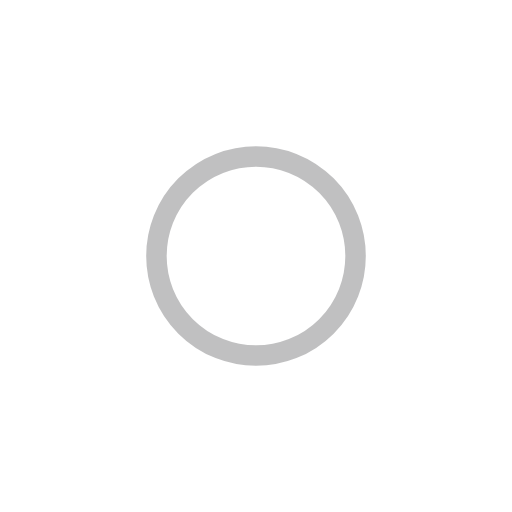
t = 0.00 s
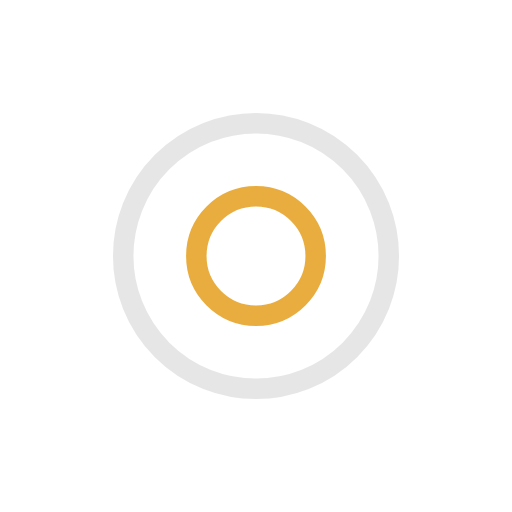
t = 0.33 s
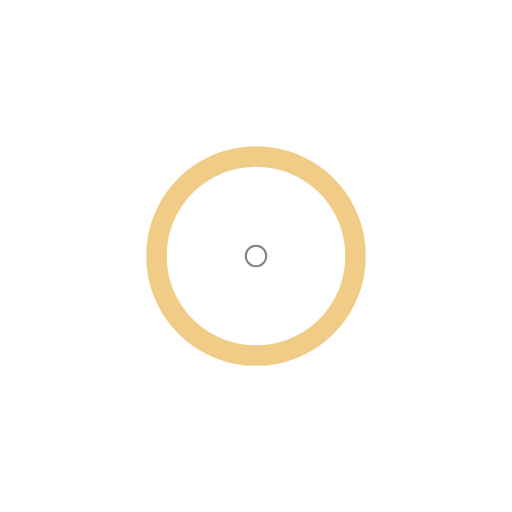
t = 0.67 s
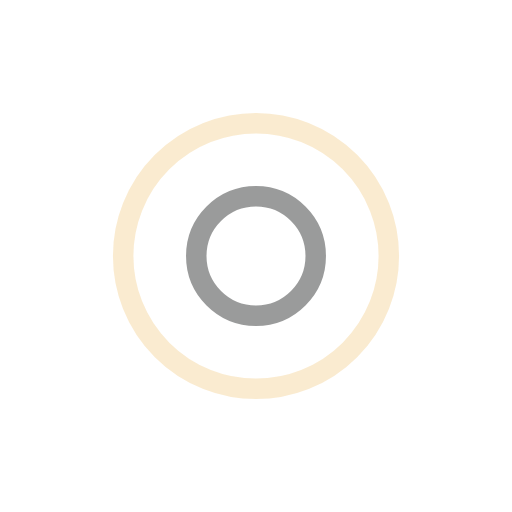
t = 1.00 s

The animated SVG that drew these frames (rendered in a browser with its animation timeline set to each time). Animation: 4 SMIL elements (animate=4); one cycle of 1.33 s, repeats indefinitely.

<?xml version="1.0" encoding="utf-8"?>
<svg xmlns="http://www.w3.org/2000/svg" xmlns:xlink="http://www.w3.org/1999/xlink" style="margin: auto; background: none; display: block; shape-rendering: auto;" width="200px" height="200px" viewBox="0 0 100 100" preserveAspectRatio="xMidYMid">
<circle cx="50" cy="50" r="0" fill="none" stroke="#e3990f" stroke-width="4">
  <animate attributeName="r" repeatCount="indefinite" dur="1.3333333333333333s" values="0;30" keyTimes="0;1" keySplines="0 0.2 0.8 1" calcMode="spline" begin="0s"></animate>
  <animate attributeName="opacity" repeatCount="indefinite" dur="1.3333333333333333s" values="1;0" keyTimes="0;1" keySplines="0.2 0 0.8 1" calcMode="spline" begin="0s"></animate>
</circle><circle cx="50" cy="50" r="0" fill="none" stroke="#818283" stroke-width="4">
  <animate attributeName="r" repeatCount="indefinite" dur="1.3333333333333333s" values="0;30" keyTimes="0;1" keySplines="0 0.2 0.8 1" calcMode="spline" begin="-0.6666666666666666s"></animate>
  <animate attributeName="opacity" repeatCount="indefinite" dur="1.3333333333333333s" values="1;0" keyTimes="0;1" keySplines="0.2 0 0.8 1" calcMode="spline" begin="-0.6666666666666666s"></animate>
</circle>
<!-- [ldio] generated by https://loading.io/ --></svg>